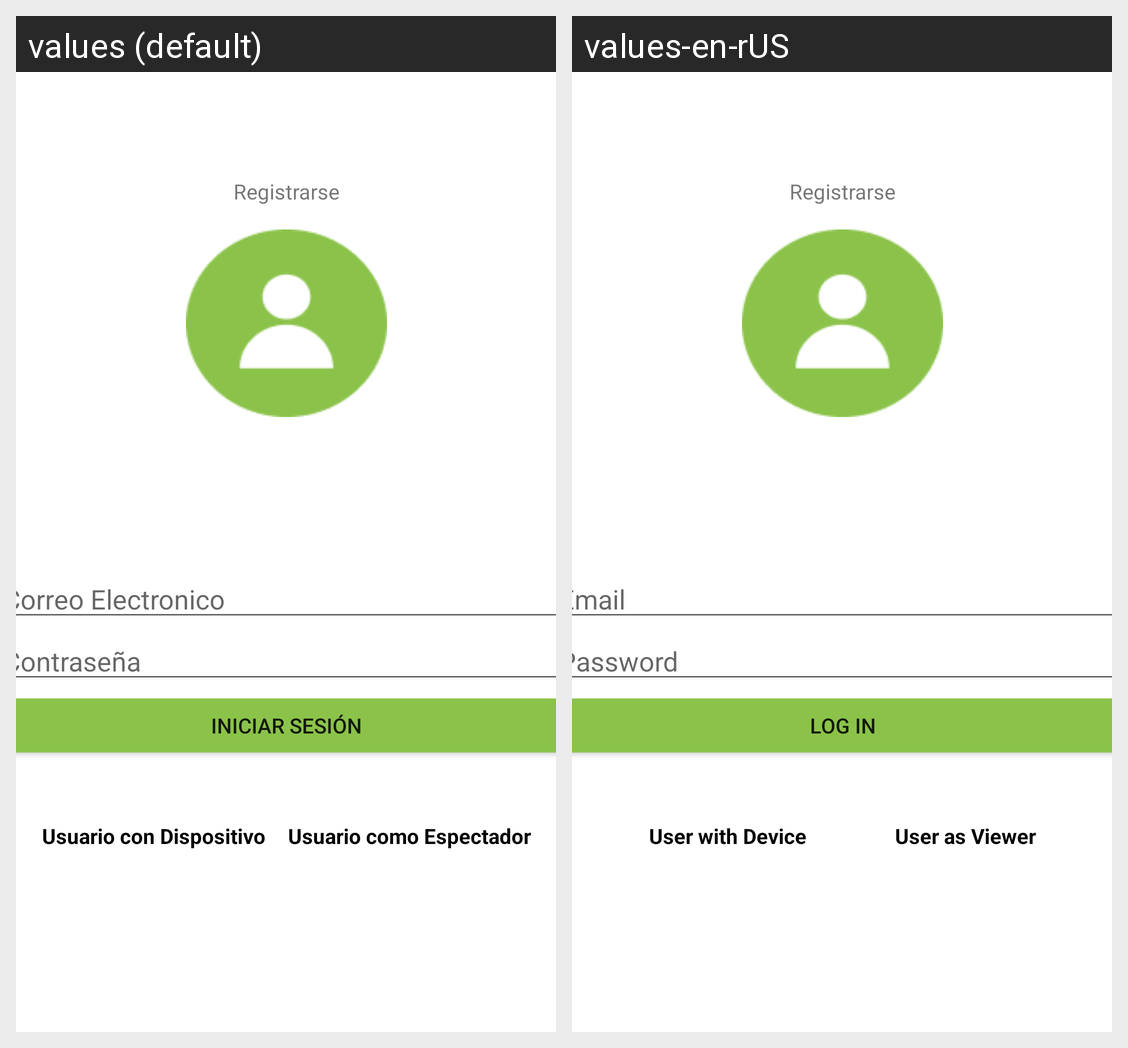

For this localized Android screen grid, give each drawn string resource with its value in every locale shown.
Android screen res/layout/activity_login.xml rendered under 2 locales, left to right: values (default), values-en-rUS. Device: Nexus 5 (rendered at 1080×1920; each locale shown at half size, 540×960, under a caption strip naming it); theme Theme.LoginRegister.
Strings drawn on this screen, with the default value and each locale's value (text and hints the layout hard-codes, and strings that could not be matched under every locale, appear in the picture but are not listed):

lbl_Admin
  values: Usuario con Dispositivo
  values-en-rUS: User with Device

lbl_Viewer
  values: Usuario como Espectador
  values-en-rUS: User as Viewer

text_hint_email
  values: Correo Electronico
  values-en-rUS: Email

btn_iniciarsesion
  values: Iniciar Sesión
  values-en-rUS: Log in
